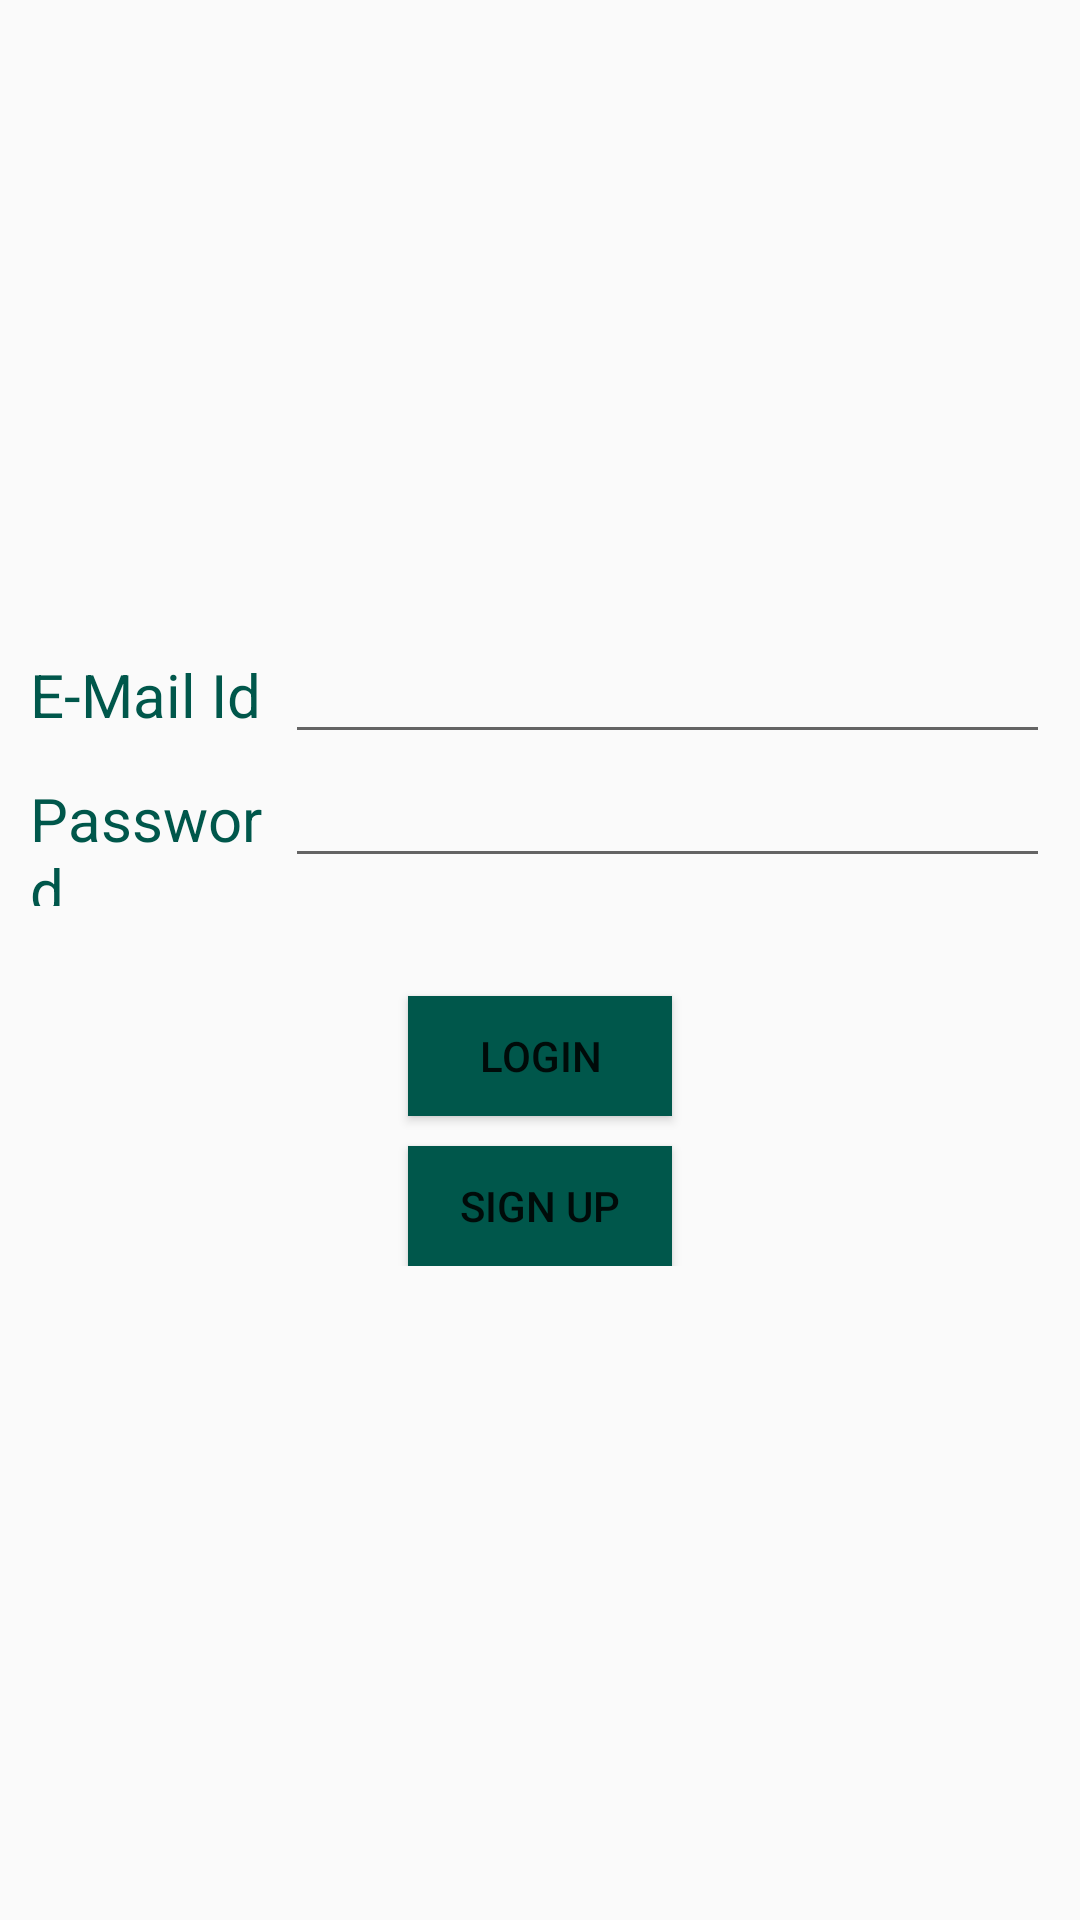

Reconstruct the res/layout file that produces this screen, plus the resources it refers to.
<!-- AndroidManifest.xml: application theme AppTheme -->
<!-- res/layout/activity_main.xml -->
<?xml version="1.0" encoding="utf-8"?>
<RelativeLayout xmlns:android="http://schemas.android.com/apk/res/android"
    xmlns:app="http://schemas.android.com/apk/res-auto"
    xmlns:tools="http://schemas.android.com/tools"
    android:layout_width="match_parent"
    android:layout_height="match_parent"
    tools:context=".MainActivity">

    <LinearLayout
        android:layout_width="match_parent"
        android:layout_height="wrap_content"
        android:layout_marginTop="200dp"
        android:orientation="vertical"
        android:padding="10dp">
    <LinearLayout
        android:layout_width="match_parent"
        android:layout_height="wrap_content"

        android:orientation="horizontal">

        <TextView
            android:layout_weight="1"
            android:layout_width="0dp"
            android:layout_height="wrap_content"
            android:text="E-Mail Id"
            android:textSize="20sp"
            android:textColor="@color/colorPrimaryDark"/>
        <EditText
            android:id="@+id/email"
            android:layout_weight="3"
            android:layout_width="0dp"
            android:layout_height="wrap_content"
            android:textSize="18sp"/>
    </LinearLayout>
        <LinearLayout
            android:layout_width="match_parent"
            android:layout_height="wrap_content"

            android:orientation="horizontal">

            <TextView
                android:layout_weight="1"
                android:layout_width="0dp"
                android:layout_height="wrap_content"
                android:text="Password"
                android:textSize="20sp"
                android:textColor="@color/colorPrimaryDark"/>
            <EditText
                android:id="@+id/password"
                android:layout_weight="3"
                android:layout_width="0dp"
                android:layout_height="wrap_content"
                android:textSize="18sp"/>
        </LinearLayout>
        <Button
            android:id="@+id/login_btn"
            android:layout_width="wrap_content"
            android:layout_height="40dp"
            android:text="LOGIN"
            android:layout_marginTop="30dp"
            android:background="@color/colorPrimaryDark"
            android:layout_gravity="center"/>
        <Button
            android:id="@+id/signup_btn"
            android:layout_width="wrap_content"
            android:layout_height="40dp"
            android:text="SIGN UP"
            android:layout_marginTop="10dp"
            android:background="@color/colorPrimaryDark"
            android:layout_gravity="center"/>
    </LinearLayout>


</RelativeLayout>
<!-- resources referenced by this layout -->
<resources>
  <color name="colorPrimaryDark">#00574B</color>
  <style name="AppTheme" parent="Theme.AppCompat.Light.NoActionBar" />
</resources>
